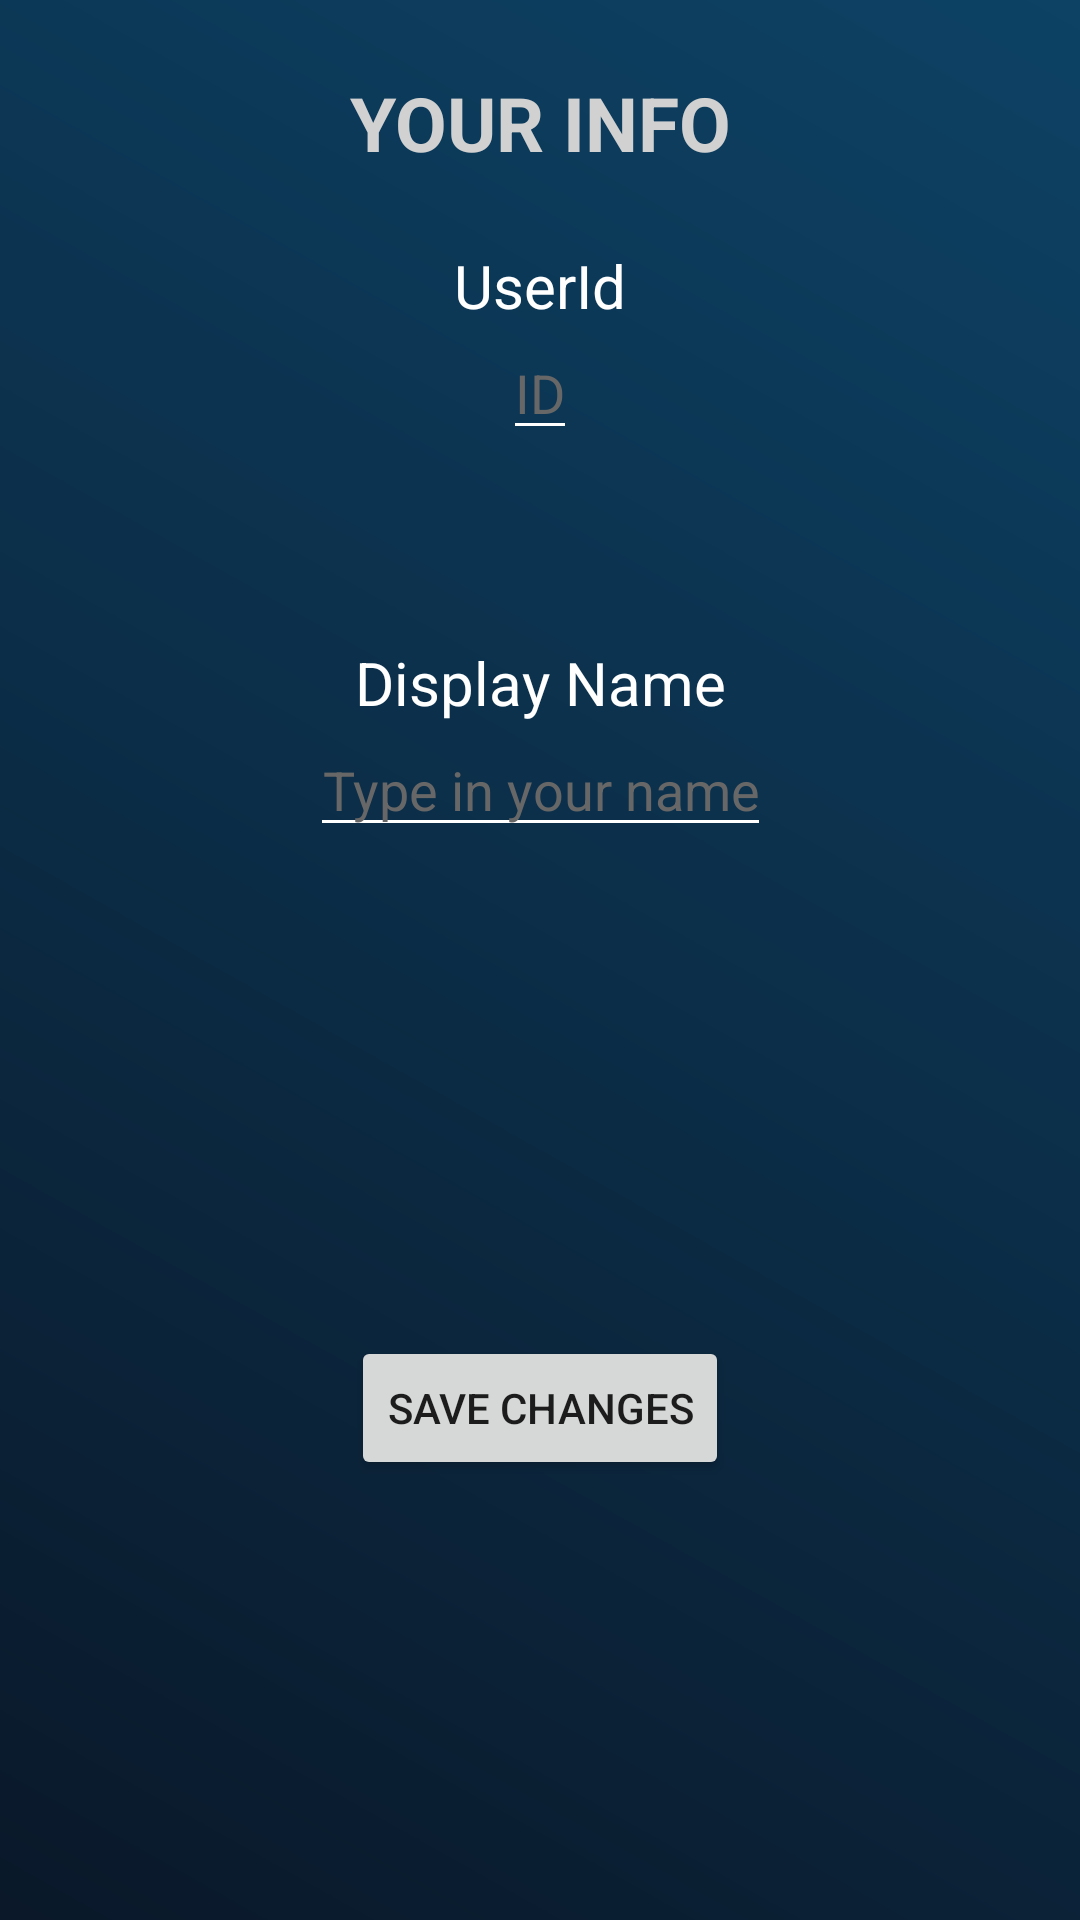

Reconstruct the res/layout file that produces this screen, plus the resources it refers to.
<!-- AndroidManifest.xml: application theme Theme.Andprojekt -->
<!-- res/layout/fragment_profile.xml -->
<?xml version="1.0" encoding="utf-8"?>
<androidx.constraintlayout.widget.ConstraintLayout xmlns:android="http://schemas.android.com/apk/res/android"
    xmlns:app="http://schemas.android.com/apk/res-auto"
    xmlns:tools="http://schemas.android.com/tools"
    style="@style/MainWrapper"
    tools:context=".fragments.ProfileFragment">

    <TextView
        android:id="@+id/textView5"
        style="@style/Title"
        android:text="@string/your_info"
        app:layout_constraintEnd_toEndOf="parent"
        app:layout_constraintStart_toStartOf="parent"
        app:layout_constraintTop_toTopOf="parent" />

    <LinearLayout
        android:id="@+id/linearLayout4"
        style="@style/FancyBox"
        android:gravity="center"
        android:orientation="vertical"
        app:layout_constraintEnd_toEndOf="parent"
        app:layout_constraintStart_toStartOf="parent"
        app:layout_constraintTop_toBottomOf="@+id/textView5">

        <TextView
            android:id="@+id/textView2"
            style="@style/TextStyle"
            android:layout_width="wrap_content"
            android:layout_height="wrap_content"
            android:text="@string/userid"
            android:textSize="20sp"
            app:layout_constraintEnd_toEndOf="parent"
            app:layout_constraintHorizontal_bias="0.498"
            app:layout_constraintStart_toStartOf="parent"
            app:layout_constraintTop_toBottomOf="@+id/textView5" />

        <EditText
            android:id="@+id/profileId"
            style="@style/myedittext"
            android:layout_width="wrap_content"
            android:layout_height="wrap_content"
            android:inputType="none"
            android:textColor="@color/hintcolor"
            android:text="ID"
            app:layout_constraintEnd_toEndOf="parent"
            app:layout_constraintHorizontal_bias="0.498"
            app:layout_constraintStart_toStartOf="parent"
            app:layout_constraintTop_toBottomOf="@+id/textView2" />

        <TextView
            android:id="@+id/text_notifications"
            style="@style/TextStyle"
            android:layout_width="wrap_content"
            android:layout_height="wrap_content"
            android:layout_marginTop="64dp"
            android:text="@string/display_name"
            android:textAlignment="center"
            android:textSize="20sp"
            app:layout_constraintEnd_toEndOf="parent"
            app:layout_constraintHorizontal_bias="0.498"
            app:layout_constraintStart_toStartOf="parent"
            app:layout_constraintTop_toBottomOf="@+id/profileId" />

        <EditText
            android:id="@+id/profile_displayName"
            style="@style/myedittext"
            android:layout_width="wrap_content"
            android:layout_height="wrap_content"
            android:hint="@string/type_a_name"
            android:inputType="textPersonName"
            android:layout_marginBottom="16dp"
            app:layout_constraintEnd_toEndOf="parent"
            app:layout_constraintStart_toStartOf="parent"
            app:layout_constraintTop_toBottomOf="@+id/text_notifications" />
    </LinearLayout>

    <Button
        android:id="@+id/profile_saveChanges"
        android:layout_width="wrap_content"
        android:layout_height="wrap_content"
        android:text="@string/save_changes"
        app:layout_constraintBottom_toBottomOf="parent"
        app:layout_constraintEnd_toEndOf="parent"
        app:layout_constraintStart_toStartOf="parent"
        app:layout_constraintTop_toBottomOf="@+id/linearLayout4" />

</androidx.constraintlayout.widget.ConstraintLayout>
<!-- resources referenced by this layout -->
<resources>
  <color name="hintcolor">#676767</color>
  <string name="display_name">Display Name</string>
  <string name="save_changes">Save Changes</string>
  <string name="type_a_name">Type in your name</string>
  <string name="userid">UserId</string>
  <string name="your_info">Your Info</string>
  <style name="FancyBox">
          <item name="android:layout_gravity">center</item>
          <item name="android:background">@drawable/boxradius</item>
          <item name="android:padding">8dp</item>
          <item name="android:elevation">20dp</item>
          <item name="android:layout_width">wrap_content</item>
          <item name="android:layout_height">wrap_content</item>
  
      </style>
  <style name="MainWrapper">
          <item name="android:background">@drawable/gradient_background</item>
          <item name="android:padding">8dp</item>
          <item name="android:layout_width">match_parent</item>
          <item name="android:layout_height">match_parent</item>
  
      </style>'
  <style name="TextStyle">
          <item name="android:textColor">@color/white</item>
      </style>
  <style name="Title">
          <item name="android:textColor">@color/thumb_color</item>
          <item name="android:layout_width">match_parent</item>
          <item name="android:layout_height">wrap_content</item>
          <item name="android:gravity">center</item>
          <item name="android:padding">16dp</item>
          <item name="android:textSize">25sp</item>
          <item name="android:textStyle">bold</item>
          <item name="android:textAllCaps">true</item>
      </style>
  <style name="myedittext">
          <item name="android:layout_width">200dp</item>
          <item name="android:layout_height">wrap_content</item>
          <item name="android:layout_gravity">center</item>
          <item name="android:gravity">center</item>
          <item name="android:textColorHint">@color/hintcolor</item>
          <item name="android:backgroundTint">@color/white</item>
          <item name="android:textColor">@color/white</item>
  
      </style>
  <style name="Theme.Andprojekt" parent="Theme.MaterialComponents.DayNight.NoActionBar">
          
          <item name="colorPrimary">@color/colorPrimary</item>
          <item name="colorPrimaryVariant">@color/colorPrimaryVariant</item>
          <item name="colorOnPrimary">#FFFFFF</item>
          
          <item name="colorSecondary">@color/teal_200</item>
          <item name="colorSecondaryVariant">@color/teal_700</item>
          <item name="colorOnSecondary">@color/black</item>
          
          <item name="android:statusBarColor" tools:targetApi="l">?attr/colorPrimaryVariant</item>
          
      </style>
  <!-- drawable gradient_background (drawable) -->
  <?xml version="1.0" encoding="utf-8"?>
  <shape xmlns:android="http://schemas.android.com/apk/res/android"
      android:shape="rectangle">
      <gradient
          android:startColor="#0A1829"
          android:endColor="#0D4265"
          android:angle="45" />
  </shape>
  <color name="white">#FFFFFFFF</color>
  <color name="thumb_color">#D1D1D1</color>
  <color name="colorPrimary">#002843</color>
  <color name="colorPrimaryVariant">#00192a </color>
  <color name="teal_200">#FF03DAC5</color>
  <color name="teal_700">#FF018786</color>
  <color name="black">#FF000000</color>
</resources>
